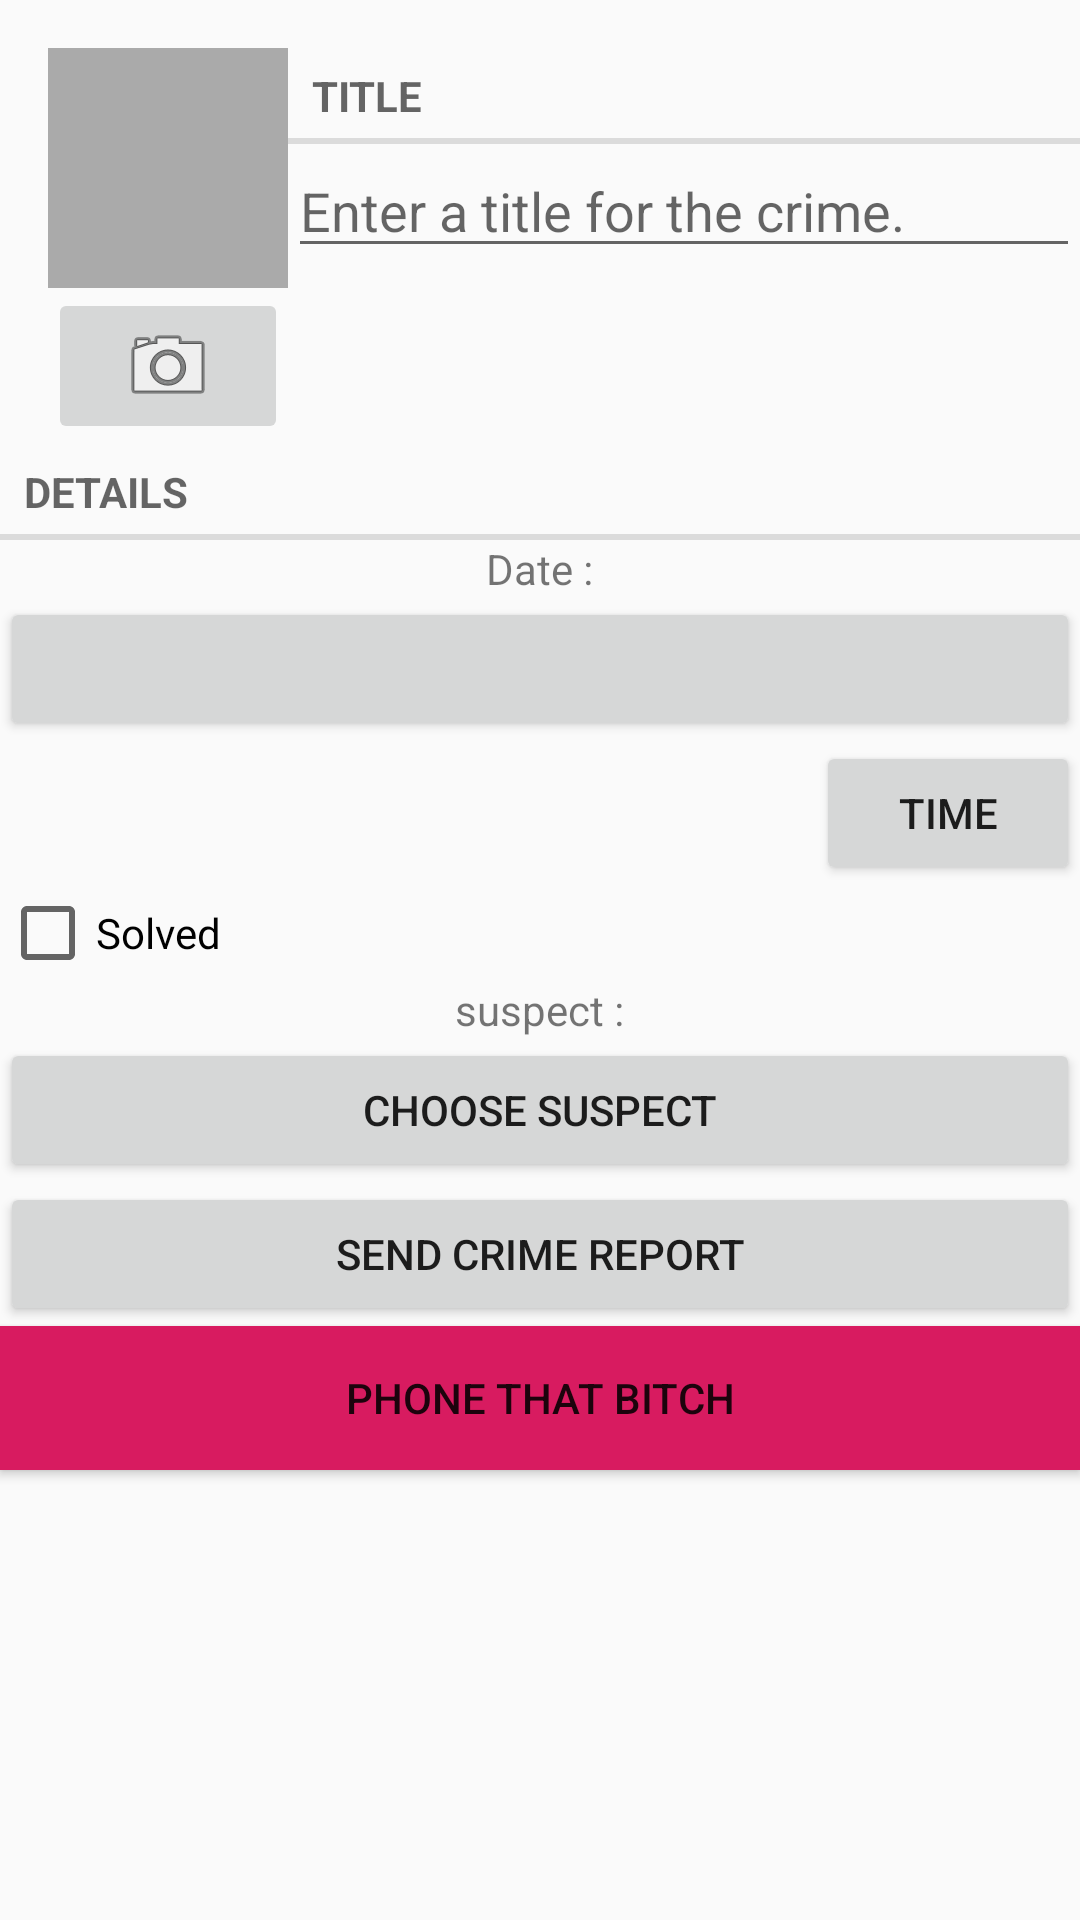

Layout XML and referenced resources for this Android screen:
<!-- AndroidManifest.xml: application theme AppTheme -->
<!-- res/layout/fragment_crime.xml -->
<?xml version="1.0" encoding="utf-8"?>
<LinearLayout xmlns:android="http://schemas.android.com/apk/res/android"
    xmlns:tools="http://schemas.android.com/tools"
    android:orientation="vertical"
    android:layout_width="match_parent"
    android:layout_height="match_parent"
    android:layout_margin="16dp">

    <LinearLayout
        android:layout_width="match_parent"
        android:layout_height="wrap_content"
        android:orientation="horizontal"
        android:layout_marginStart="16dp"
        android:layout_marginTop="16dp">

        <LinearLayout

            android:layout_width="wrap_content"
            android:layout_height="wrap_content"
            android:orientation="vertical">

            <ImageView
                android:id="@+id/crime_photo"
                android:layout_width="80dp"
                android:layout_height="80dp"
                android:scaleType="centerInside"
                android:cropToPadding="true"
                android:background="@android:color/darker_gray"
                android:contentDescription="@string/crime_photo_no_image_description"/>

            <ImageButton
                android:id="@+id/crime_camera"
                android:layout_width="match_parent"
                android:layout_height="wrap_content"
                android:src="@android:drawable/ic_menu_camera"
                android:contentDescription="@string/crime_photo_button_description"/>

        </LinearLayout>

        <LinearLayout
            android:orientation="vertical"
            android:layout_width="0dp"
            android:layout_height="wrap_content"
            android:layout_weight="1">

            <TextView
                style="?android:listSeparatorTextViewStyle"
                android:layout_width="match_parent"
                android:layout_height="wrap_content"
                android:text="@string/crime_title_label"/>
            <EditText
                android:id="@+id/crime_title"
                android:layout_width="match_parent"
                android:layout_height="wrap_content"
                android:hint="@string/crime_title_hint"/>

        </LinearLayout>
    </LinearLayout>



    <TextView
        style="?android:listSeparatorTextViewStyle"
        android:layout_width="match_parent"
        android:layout_height="wrap_content"
        android:text="@string/crime_details_label"/>

    <TextView
        android:id="@+id/crime_date_label"
        android:layout_width="wrap_content"
        android:layout_height="wrap_content"
        android:layout_gravity="center_horizontal"
        android:text="@string/crime_date_label"
        android:labelFor="@+id/crime_date"/>

    <Button
        android:id="@+id/crime_date"
        android:layout_width="match_parent"
        android:layout_height="wrap_content"
        tools:text="Wed Nov 14 11:56 EST 2018"/>

    <Button
        android:id="@+id/crime_time"
        android:layout_width="wrap_content"
        android:layout_height="wrap_content"
        android:layout_gravity="right"
        android:text="@string/crime_time_label"/>

    <CheckBox
        android:id="@+id/crime_solved"
        android:layout_width="match_parent"
        android:layout_height="wrap_content"
        android:text="@string/crime_solved_label"/>

    <TextView
        android:id="@+id/crime_suspect_label"
        android:layout_width="wrap_content"
        android:layout_height="wrap_content"
        android:layout_gravity="center_horizontal"
        android:text="@string/crime_suspect_label"
        android:labelFor="@+id/crime_suspect"/>

    <Button
        android:id="@+id/crime_suspect"
        android:layout_width="match_parent"
        android:layout_height="wrap_content"
        android:text="@string/crime_suspect_text"/>

    <Button
        android:id="@+id/crime_report"
        android:layout_width="match_parent"
        android:layout_height="wrap_content"
        android:text="@string/crime_report_text"/>

    <Button
        android:id="@+id/crime_phoneCall"
        android:layout_width="match_parent"
        android:layout_height="wrap_content"
        android:layout_gravity="center_horizontal"
        android:background="@color/colorAccent"
        android:text="@string/crime_phoneCall_label"/>

</LinearLayout>
<!-- resources referenced by this layout -->
<resources>
  <color name="colorAccent">#D81B60</color>
  <string name="crime_date_label">Date : </string>
  <string name="crime_details_label">Details</string>
  <string name="crime_phoneCall_label">Phone that Bitch </string>
  <string name="crime_photo_button_description">Take photo of crime scene</string>
  <string name="crime_photo_no_image_description">Crime scene photo (not set)</string>
  <string name="crime_report_text">Send Crime Report</string>
  <string name="crime_solved_label">Solved</string>
  <string name="crime_suspect_label">suspect : </string>
  <string name="crime_suspect_text">Choose Suspect</string>
  <string name="crime_time_label">Time</string>
  <string name="crime_title_hint">Enter a title for the crime.</string>
  <string name="crime_title_label">Title</string>
  <style name="AppTheme" parent="Theme.AppCompat.Light.DarkActionBar">
          
          <item name="colorPrimary">@color/colorPrimary</item>
          <item name="colorPrimaryDark">@color/colorPrimaryDark</item>
          <item name="colorAccent">@color/colorAccent</item>
      </style>
  <color name="colorPrimary">#008577</color>
  <color name="colorPrimaryDark">#00574B</color>
</resources>
